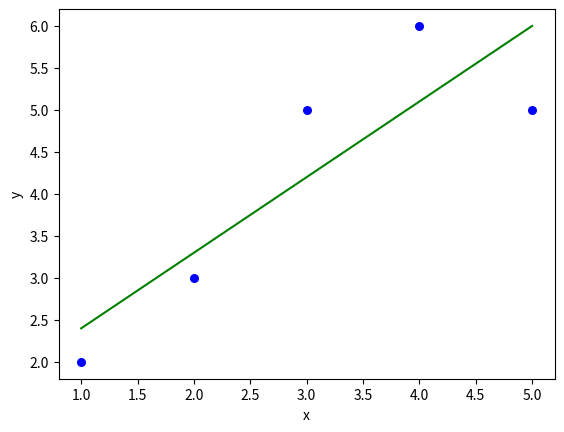

This figure's Python source:
import numpy as np
import matplotlib.pyplot as plt

#Regression function
def estimation_b0_b1(x, y):
  n = np.size(x)

  # x and y acerage values
  mean_x, mean_y = np.mean(x), np.mean(y)

  #summation of xy and xx
  sumatoria_xy = np.sum((x - mean_x)*(y - mean_y))
  sumatoria_xx = np.sum(x*(x - mean_x))

  #Regression coeficients
  b_1 = sumatoria_xy / sumatoria_xx
  b_0 = mean_y - b_1*mean_x

  return b_0, b_1

#Graph function
def plot_regression(x, y, b):

  plt.scatter(x, y, color = "b", marker = "o", s = 30)

  y_pred = b[0] + b[1]*x
  plt.plot(x, y_pred, color = "g")
  plt.xlabel("x")
  plt.ylabel("y")
  
  plt.show()

#Main code
def main():
  #Dataset
  x = np.array([1, 2, 3, 4, 5])
  y = np.array([2, 3, 5, 6, 5])

  #b_0 and b_1
  b = estimation_b0_b1(x, y)
  print(f"Los valores de b_0 = {b[0]} y b_1 = {b[1]}")

  #Regression plot
  plot_regression(x, y, b)

if __name__ == "__main__":
  main()
  
